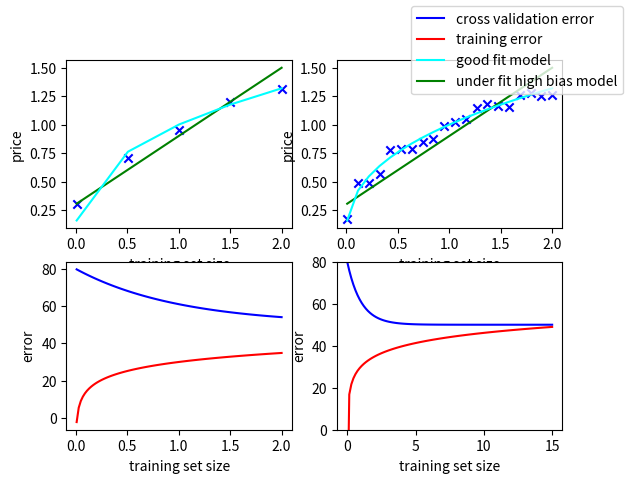

Here is the Python script that generated this plot:
import  matplotlib.pyplot as plt
import numpy as np

def error_cv(x):
    return 30/np.exp(x)+50

def error_training(x):
    return 7*np.log(x)+30

def underlying_unkown_function(x):
    y=np.power(x,0.4)
    noise=0.05*np.random.randn(x.shape[0])
    return y+noise


def ideal_model(x):
    y=np.power(x,0.4)
    return y

fig,axes=plt.subplots(2,2)
plt.axis(ymin=0,ymax=+80)

####################################### (0,0)  ######################################
x=np.linspace(0.01,2,5)
y=underlying_unkown_function(x)

axes[0,0].set_xlabel("training set size")
axes[0,0].set_ylabel("price")
axes[0,0].scatter(x,y,color='blue',label='training set items',marker='x')

axes[0,0].plot(x,(1.2/2)*x+0.3,color='green',label='under fit high bias model')
axes[0,0].plot(x,ideal_model(x),color='cyan',label='good fit model')


####################################### (0,1)  ######################################

x=np.linspace(0.01,2,20)
y=underlying_unkown_function(x)

axes[0,1].set_xlabel("training set size")
axes[0,1].set_ylabel("price")
axes[0,1].scatter(x,y,color='blue',label='training set items',marker='x')
under_fit_high_bias_model,=axes[0,1].plot(x,(1.2/2)*x+0.3,color='green',label='under fit high bias model')
legend_y_fit_model,=axes[0,1].plot(x,ideal_model(x),color='cyan',label='good fit model')

####################################### (1,0)  ######################################

epsilon=0.00001
x=np.linspace(0.01,2,100)

y_error_cv=error_cv(x)
y_error_training=error_training(x)

legend_y_error_cv,=axes[1,0].plot(x,y_error_cv,color='blue',label='cross validation error')
legend_y_error_training,=axes[1,0].plot(x,y_error_training,color='red',label='training error')
axes[1,0].set_aspect('auto',adjustable='datalim')

axes[1,0].set_xlabel("training set size")
axes[1,0].set_ylabel("error")

####################################### (1,1)  ######################################

x=np.linspace(0+epsilon,15,100)

y_error_cv=error_cv(x)
y_error_training=error_training(x)

legend_y_error_cv,=axes[1,1].plot(x,y_error_cv,color='blue',label='cross validation error')
legend_y_error_training,=axes[1,1].plot(x,y_error_training,color='red',label='training error')

axes[1,1].set_xlabel("training set size")
axes[1,1].set_ylabel("error")


fig.legend(handles=[legend_y_error_cv,legend_y_error_training,legend_y_fit_model,under_fit_high_bias_model])
plt.show()